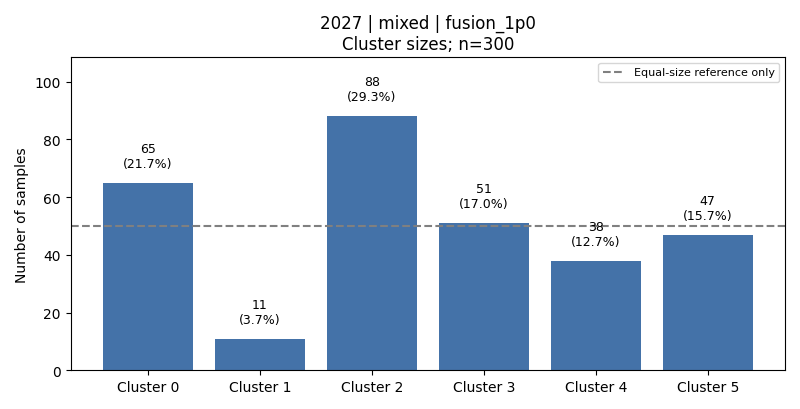

The table this chart was drawn from, first rows:
cluster, count, fraction, dominant_activity, dominant_activity_fraction
0, 65, 0.2167, 3, 0.7538
1, 11, 0.03667, 4, 0.8182
2, 88, 0.2933, 5, 0.5455
3, 51, 0.17, 6, 0.9804
4, 38, 0.1267, 1, 0.6316
5, 47, 0.1567, 1, 0.5319
